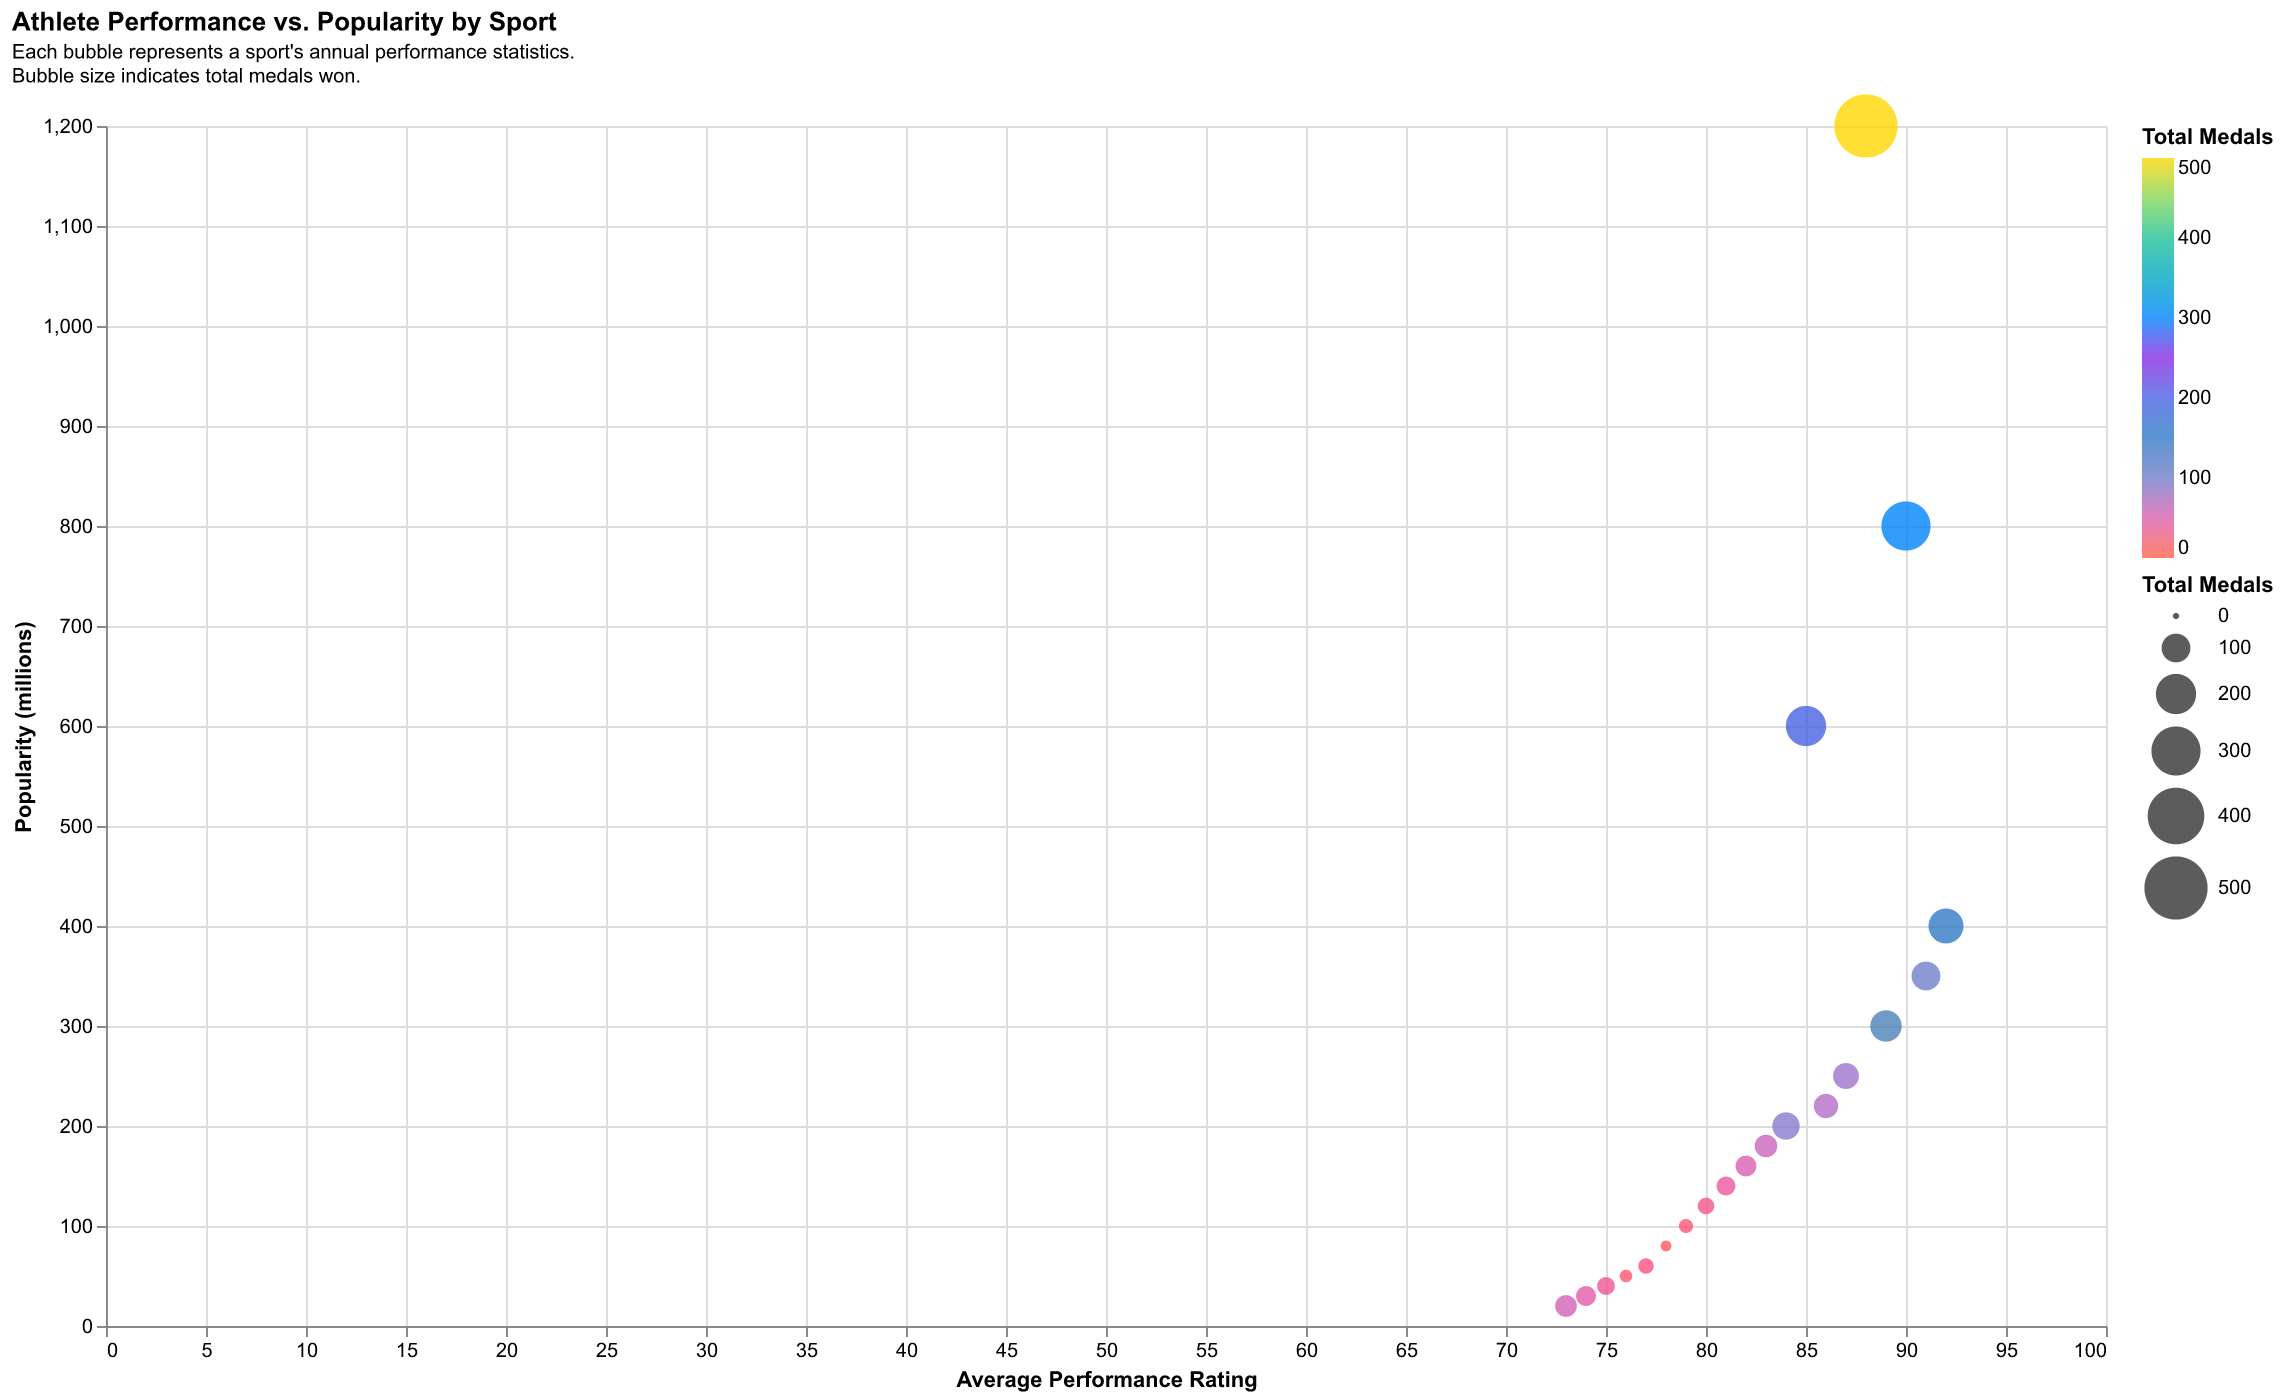

The file beside this chart, header and first rows:
Sport, Average Performance, Popularity (millions), Total Medals
Basketball, 90, 800, 300
Soccer, 88, 1200, 500
Tennis, 85, 600, 200
Swimming, 92, 400, 150
Athletics, 91, 350, 100
Gymnastics, 89, 300, 120
Boxing, 87, 250, 80
Cycling, 86, 220, 70
Wrestling, 84, 200, 90
Weightlifting, 83, 180, 60
Shooting, 82, 160, 50
Fencing, 81, 140, 40
Equestrian, 80, 120, 30
Archery, 79, 100, 20
Taekwondo, 78, 80, 10
Judo, 77, 60, 25
Badminton, 76, 50, 15
Table Tennis, 75, 40, 35
Rowing, 74, 30, 45
Canoeing, 73, 20, 55
